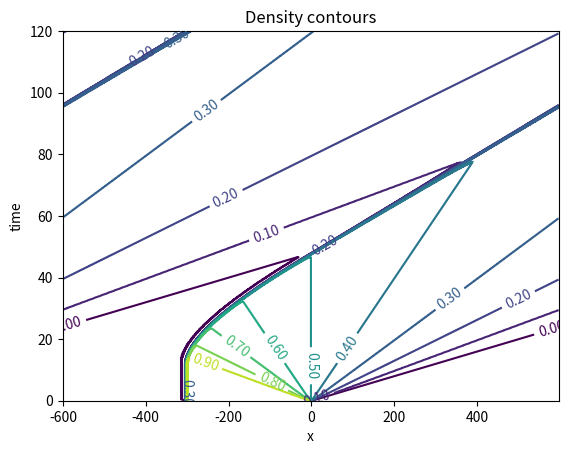

Write the Python code that produced this figure.
# traffic - Program to solve the generalized Burger
# equation for the traffic at a stop light problem

# Set up configuration options and special features
import numpy as np
import matplotlib.pyplot as plt

# * Select numerical parameters (time step, grid spacing, etc.).
method = 2 #int(input('Choose a numerical method by entering the corresponding integer, 1) FTCS; 2) Lax; 3) Lax-Wendroff :'))
N = 600 #int(input('Enter the number of grid points: '))
L = 1200  # System size (meters)
h = L / N  # Grid spacing for periodic boundary conditions
v_max = 25.  # Maximum car speed (m/s)
print(f'Suggested timestep is , {h / v_max}')
tau = h/v_max #float(input('Enter time step (tau): '))
print(f'Last car starts moving after , {(L / 4) / (v_max * tau)}, steps')
nstep = 1500 #int(input('Enter number of steps: '))
rho_max = 1.0  # Maximum density

def eqn_advection(method, N, h, tau, v_max, rho_max):
    coeff = tau / (2 * h)  # Coefficient used by all schemes
    coefflw = tau ** 2 / (2 * h ** 2)  # Coefficient used by Lax-Wendroff

    # * Set initial and boundary conditions
    Flow_max = 0.25 * rho_max * v_max  # Maximum Flow
    Flow = np.empty(N)
    cp = np.empty(N)
    cm = np.empty(N)
    # Initial condition is a square pulse from x = -L/4 to x = 0
    rho = np.zeros(N)
    for i in range(int(N / 4), int(N / 2)):
        rho[i] = rho_max  # Max density in the square pulse

    rho[int(N / 2)] = rho_max / 2  # Try running without this line

    # Use periodic boundary conditions
    ip = np.arange(N) + 1
    ip[N - 1] = 0  # ip = i+1 with periodic b.c.
    im = np.arange(N) - 1
    im[0] = N - 1  # im = i-1 with periodic b.c.

    # * Initialize plotting variables.
    iplot = 1
    xplot = (np.arange(N) - 1 / 2.) * h - L / 2.  # Record x scale for plot
    rplot = np.empty((N, nstep + 1))
    tplot = np.empty(nstep + 1)
    rplot[:, 0] = np.copy(rho)  # Record the initial state
    tplot[0] = 0  # Record the initial time (t=0)

    # * Loop over desired number of steps.
    for istep in range(nstep):

        # * Compute the flow = (Density)*(Velocity)
        Flow[:] = rho[:] * (v_max * (1 - rho[:] / rho_max))

        # * Compute new values of density using
        #  FTCS, Lax or Lax-Wendroff method.
        if method == 1:  ### FTCS method ###
            rho[:] = rho[:] - coeff * (Flow[ip] - Flow[im])
        elif method == 2:  ### Lax method ###
            rho[:] = 0.5 * (rho[ip] + rho[im]) - coeff * (Flow[ip] - Flow[im])
        else:  ### Lax-Wendroff method ###
            cp[:] = v_max * (1 - (rho[ip] + rho[:]) / rho_max);
            cm[:] = v_max * (1 - (rho[:] + rho[im]) / rho_max);
            rho[:] = rho[:] - coeff * (Flow[ip] - Flow[im]) + coefflw * (
                    cp[:] * (Flow[ip] - Flow[:]) - cm[:] * (Flow[:] - Flow[im]))

        # * Record density for plotting.
        rplot[:, iplot] = np.copy(rho)
        tplot[iplot] = tau * (istep + 1)
        iplot += 1
    return tplot, iplot, rplot, xplot

tplot, iplot, rplot, xplot = eqn_advection(method, N, h, tau, v_max, rho_max)

# * Graph density versus position and time as wire-mesh plot
from matplotlib import cm
from mpl_toolkits.mplot3d import Axes3D
#
# fig = plt.figure()
# ax = fig.add_subplot(projection='3d')
# Tp, Xp = np.meshgrid(tplot[0:iplot], xplot)
# ax.plot_surface(Tp, Xp, rplot[:, 0:iplot], rstride=1, cstride=1, cmap=cm.gray)
# ax.view_init(elev=30., azim=10.)
# ax.set_xlabel('t')
# ax.set_ylabel('x')
# ax.set_zlabel('rho')
# ax.set_title('Density versus position and time')
# plt.show()

# * Graph contours of density versus position and time.
levels = np.linspace(0., 1., num=11)
ct = plt.contour(xplot, tplot, np.flipud(np.rot90(rplot)), levels)
plt.clabel(ct, fmt='%1.2f')
plt.xlabel('x')
plt.ylabel('time')
plt.title('Density contours')
plt.show()